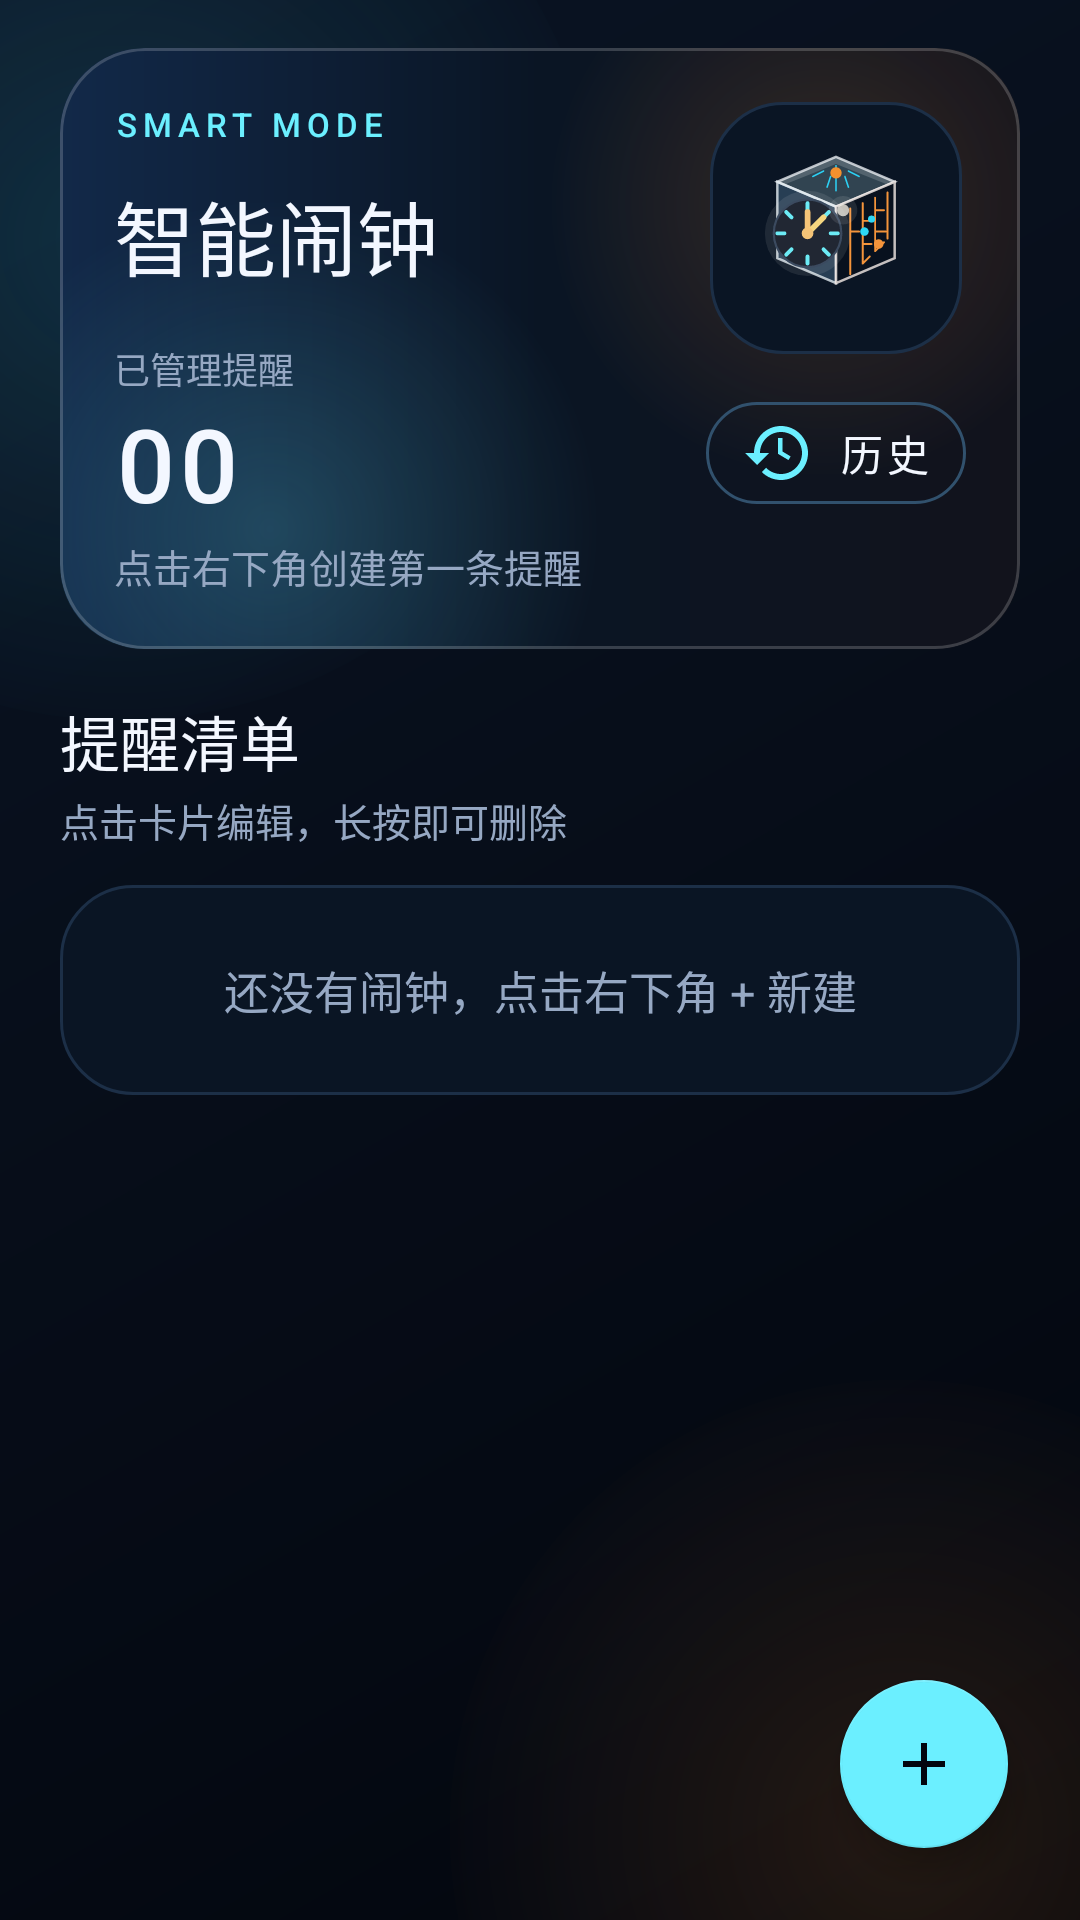

Reconstruct the res/layout file that produces this screen, plus the resources it refers to.
<!-- AndroidManifest.xml: application theme Theme.SmartAlarm -->
<!-- res/layout/activity_main.xml -->
<?xml version="1.0" encoding="utf-8"?>
<androidx.coordinatorlayout.widget.CoordinatorLayout xmlns:android="http://schemas.android.com/apk/res/android"
    xmlns:app="http://schemas.android.com/apk/res-auto"
    android:layout_width="match_parent"
    android:layout_height="match_parent"
    android:background="@drawable/bg_app_gradient">

    <LinearLayout
        android:id="@+id/mainContent"
        android:layout_width="match_parent"
        android:layout_height="match_parent"
        android:orientation="vertical"
        android:paddingStart="20dp"
        android:paddingTop="16dp"
        android:paddingEnd="20dp">

        <com.google.android.material.card.MaterialCardView
            android:layout_width="match_parent"
            android:layout_height="wrap_content"
            app:cardBackgroundColor="@android:color/transparent"
            app:cardCornerRadius="28dp"
            app:cardElevation="0dp"
            app:strokeWidth="0dp">

            <LinearLayout
                android:layout_width="match_parent"
                android:layout_height="wrap_content"
                android:background="@drawable/bg_hero_card"
                android:gravity="top"
                android:orientation="horizontal"
                android:padding="18dp">

                <LinearLayout
                    android:layout_width="0dp"
                    android:layout_height="wrap_content"
                    android:layout_weight="1"
                    android:orientation="vertical">

                    <TextView
                        android:layout_width="wrap_content"
                        android:layout_height="wrap_content"
                        android:fontFamily="sans-serif-medium"
                        android:letterSpacing="0.18"
                        android:text="SMART MODE"
                        android:textColor="@color/primary"
                        android:textSize="11sp" />

                    <TextView
                        android:layout_width="wrap_content"
                        android:layout_height="wrap_content"
                        android:layout_marginTop="10dp"
                        android:fontFamily="sans-serif-medium"
                        android:text="@string/app_name"
                        android:textColor="@color/text_primary"
                        android:textSize="27sp" />

                    <TextView
                        android:layout_width="wrap_content"
                        android:layout_height="wrap_content"
                        android:layout_marginTop="16dp"
                        android:fontFamily="sans-serif-medium"
                        android:text="已管理提醒"
                        android:textColor="@color/text_secondary"
                        android:textSize="12sp" />

                    <TextView
                        android:id="@+id/alarmCountText"
                        android:layout_width="wrap_content"
                        android:layout_height="wrap_content"
                        android:fontFamily="sans-serif-medium"
                        android:letterSpacing="0.05"
                        android:text="00"
                        android:textColor="@color/text_primary"
                        android:textSize="34sp" />

                    <TextView
                        android:id="@+id/alarmSummaryText"
                        android:layout_width="wrap_content"
                        android:layout_height="wrap_content"
                        android:layout_marginTop="2dp"
                        android:text="点击右下角创建第一条提醒"
                        android:textColor="@color/text_secondary"
                        android:textSize="13sp" />
                </LinearLayout>

                <LinearLayout
                    android:layout_width="wrap_content"
                    android:layout_height="wrap_content"
                    android:layout_marginStart="16dp"
                    android:gravity="center_horizontal"
                    android:orientation="vertical">

                    <FrameLayout
                        android:id="@+id/appInfoIconButton"
                        android:layout_width="84dp"
                        android:layout_height="84dp"
                        android:background="@drawable/bg_surface_panel"
                        android:clickable="true"
                        android:contentDescription="@string/show_version_info"
                        android:focusable="true"
                        android:foreground="?attr/selectableItemBackgroundBorderless"
                        android:padding="10dp">

                        <ImageView
                            android:layout_width="match_parent"
                            android:layout_height="match_parent"
                            android:alpha="0.96"
                            android:contentDescription="@null"
                            android:importantForAccessibility="no"
                            android:src="@drawable/ic_launcher_foreground" />
                    </FrameLayout>

                    <com.google.android.material.button.MaterialButton
                        android:id="@+id/historyBtn"
                        style="@style/Widget.SmartAlarm.GhostButton"
                        android:layout_width="wrap_content"
                        android:layout_height="wrap_content"
                        android:layout_marginTop="10dp"
                        android:minWidth="0dp"
                        android:paddingStart="12dp"
                        android:paddingEnd="12dp"
                        android:text="@string/history"
                        app:icon="@drawable/ic_history_tech"
                        app:iconGravity="textStart"
                        app:iconPadding="8dp" />
                </LinearLayout>
            </LinearLayout>
        </com.google.android.material.card.MaterialCardView>

        <TextView
            android:layout_width="wrap_content"
            android:layout_height="wrap_content"
            android:layout_marginTop="16dp"
            android:fontFamily="sans-serif-medium"
            android:text="提醒清单"
            android:textColor="@color/text_primary"
            android:textSize="20sp" />

        <TextView
            android:layout_width="wrap_content"
            android:layout_height="wrap_content"
            android:layout_marginTop="2dp"
            android:text="点击卡片编辑，长按即可删除"
            android:textColor="@color/text_secondary"
            android:textSize="13sp" />

        <LinearLayout
            android:id="@+id/emptyStateCard"
            android:layout_width="match_parent"
            android:layout_height="wrap_content"
            android:layout_marginTop="12dp"
            android:background="@drawable/bg_surface_panel"
            android:gravity="center"
            android:orientation="vertical"
            android:padding="24dp">

            <TextView
                android:id="@+id/emptyText"
                android:layout_width="match_parent"
                android:layout_height="wrap_content"
                android:gravity="center"
                android:lineSpacingExtra="2dp"
                android:text="@string/no_alarms"
                android:textColor="@color/text_secondary"
                android:textSize="15sp" />
        </LinearLayout>

        <androidx.recyclerview.widget.RecyclerView
            android:id="@+id/alarmList"
            android:layout_width="match_parent"
            android:layout_height="0dp"
            android:layout_marginTop="12dp"
            android:layout_weight="1"
            android:clipToPadding="false"
            android:overScrollMode="never"
            android:paddingBottom="110dp" />
    </LinearLayout>

    <com.google.android.material.floatingactionbutton.FloatingActionButton
        android:id="@+id/addAlarmFab"
        android:layout_width="wrap_content"
        android:layout_height="wrap_content"
        android:layout_gravity="bottom|end"
        android:layout_margin="24dp"
        android:contentDescription="@string/add_alarm"
        app:backgroundTint="@color/primary"
        app:srcCompat="@drawable/ic_add_tech"
        app:tint="@color/bg_deep" />

</androidx.coordinatorlayout.widget.CoordinatorLayout>
<!-- resources referenced by this layout -->
<resources>
  <color name="bg_deep">#02060D</color>
  <color name="primary">#6BEFFF</color>
  <color name="text_primary">#F3F7FF</color>
  <color name="text_secondary">#96A8C3</color>
  <!-- drawable bg_surface_panel (drawable) -->
  <?xml version="1.0" encoding="utf-8"?>
  <shape xmlns:android="http://schemas.android.com/apk/res/android" android:shape="rectangle">
      <corners android:radius="24dp" />
      <solid android:color="@color/panel" />
      <stroke
          android:width="1dp"
          android:color="@color/line" />
  </shape>
  <!-- drawable ic_add_tech (drawable) -->
  <?xml version="1.0" encoding="utf-8"?>
  <vector xmlns:android="http://schemas.android.com/apk/res/android"
      android:width="24dp"
      android:height="24dp"
      android:viewportWidth="24"
      android:viewportHeight="24">
      <path
          android:fillColor="#FF031019"
          android:pathData="M19,11h-6V5h-2v6H5v2h6v6h2v-6h6z" />
  </vector>
  <!-- drawable ic_history_tech (drawable) -->
  <?xml version="1.0" encoding="utf-8"?>
  <vector xmlns:android="http://schemas.android.com/apk/res/android"
      android:width="24dp"
      android:height="24dp"
      android:viewportWidth="24"
      android:viewportHeight="24">
      <path
          android:fillColor="#FFFFFFFF"
          android:pathData="M13,3c-4.97,0 -9,4.03 -9,9H1l4,4l4,-4H6c0,-3.86 3.14,-7 7,-7s7,3.14 7,7s-3.14,7 -7,7c-1.93,0 -3.68,-0.78 -4.95,-2.05l-1.42,1.42C8.27,20.02 10.52,21 13,21c4.97,0 9,-4.03 9,-9s-4.03,-9 -9,-9zM12,7v5.28l3.5,2.08l0.72,-1.21L13.5,11.5V7z" />
  </vector>
  <string name="add_alarm">添加</string>
  <string name="app_name">智能闹钟</string>
  <string name="history">历史</string>
  <string name="no_alarms">还没有闹钟，点击右下角 + 新建</string>
  <string name="show_version_info">查看版本信息</string>
  <style name="Widget.SmartAlarm.GhostButton" parent="Widget.MaterialComponents.Button.OutlinedButton">
          <item name="android:minHeight">46dp</item>
          <item name="android:textAllCaps">false</item>
          <item name="android:textColor">@color/text_primary</item>
          <item name="backgroundTint">@android:color/transparent</item>
          <item name="strokeColor">@color/line_strong</item>
          <item name="strokeWidth">1dp</item>
          <item name="cornerRadius">18dp</item>
          <item name="iconTint">@color/primary</item>
      </style>
  <color name="bg">#050A14</color>
  <color name="panel">#0A1524</color>
  <color name="line">#1C2F47</color>
  <color name="line_strong">#31516D</color>
  <color name="primary_dark">#25B8E3</color>
  <color name="accent">#FF9B3D</color>
  <color name="surface">#0B1524</color>
  <style name="ThemeOverlay.SmartAlarm.AlertDialog" parent="ThemeOverlay.MaterialComponents.MaterialAlertDialog">
          <item name="colorSurface">@color/surface</item>
          <item name="colorOnSurface">@color/text_primary</item>
          <item name="buttonBarPositiveButtonStyle">@style/Widget.SmartAlarm.DialogButton.Positive</item>
          <item name="buttonBarNegativeButtonStyle">@style/Widget.SmartAlarm.DialogButton.Negative</item>
          <item name="shapeAppearanceMediumComponent">@style/ShapeAppearance.SmartAlarm.Dialog</item>
      </style>
  <style name="Widget.SmartAlarm.DialogButton.Positive" parent="Widget.AppCompat.Button.ButtonBar.AlertDialog">
          <item name="android:textColor">@color/primary</item>
      </style>
  <style name="Widget.SmartAlarm.DialogButton.Negative" parent="Widget.AppCompat.Button.ButtonBar.AlertDialog">
          <item name="android:textColor">@color/text_secondary</item>
      </style>
  <style name="ShapeAppearance.SmartAlarm.Dialog" parent="ShapeAppearance.MaterialComponents.LargeComponent">
          <item name="cornerFamily">rounded</item>
          <item name="cornerSize">24dp</item>
      </style>
</resources>
